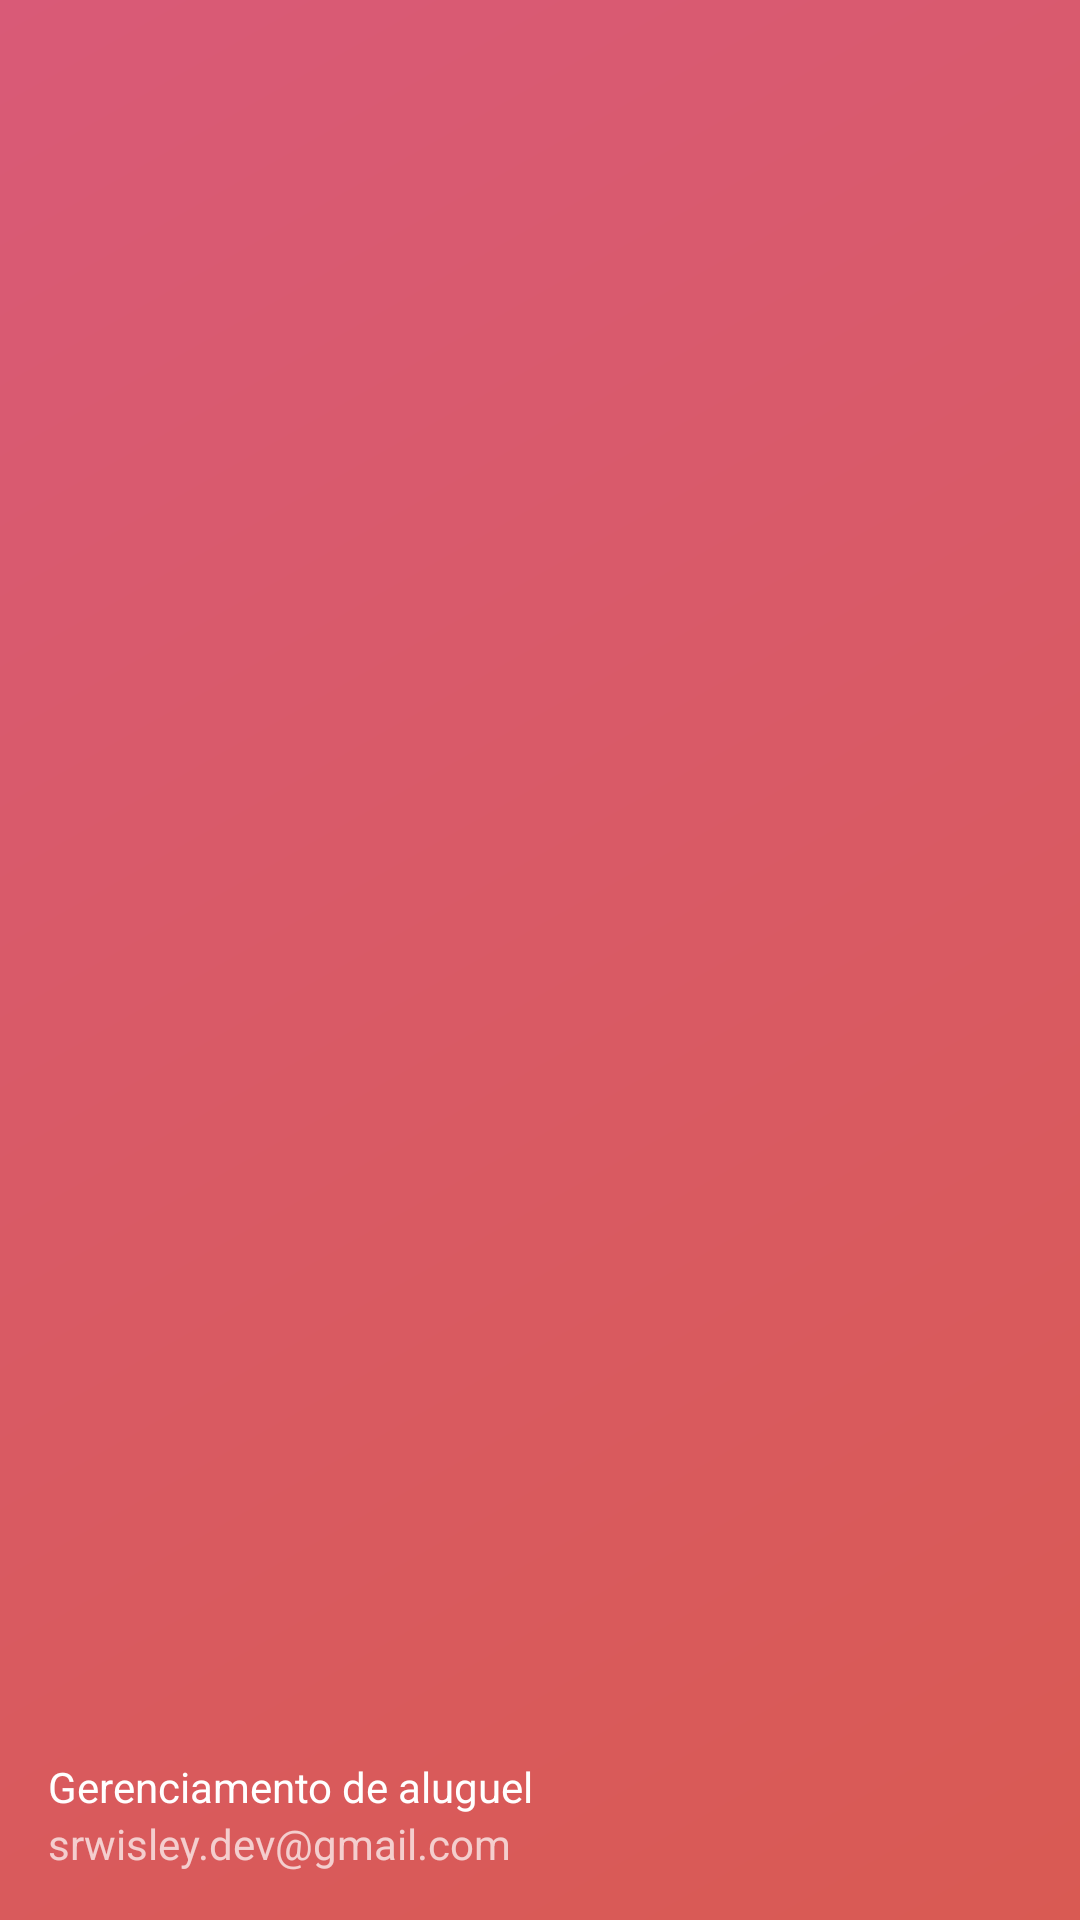

Write the Android layout XML for this screen, with the resource values it uses.
<!-- AndroidManifest.xml: application theme Theme.GCSystem -->
<!-- res/layout/nav_header_main_employee.xml -->
<?xml version="1.0" encoding="utf-8"?>
<LinearLayout xmlns:android="http://schemas.android.com/apk/res/android"
    android:layout_width="match_parent"
    android:layout_height="@dimen/nav_header_height"
    android:background="@drawable/side_nav_bar"
    android:gravity="bottom"
    android:orientation="vertical"
    android:paddingLeft="@dimen/activity_horizontal_margin"
    android:paddingTop="@dimen/activity_vertical_margin"
    android:paddingRight="@dimen/activity_horizontal_margin"
    android:paddingBottom="@dimen/activity_vertical_margin"
    android:theme="@style/ThemeOverlay.AppCompat.Dark">

    <ImageView
        android:id="@+id/image_logo_id"
        android:layout_width="70dp"
        android:layout_height="70dp"
        android:layout_gravity="center"
        android:layout_marginTop="5dp"
        android:contentDescription="@string/gcsystem_logo"
        android:drawableTint="@color/white"
        android:src="@drawable/baseline_apartment_24" />

    <TextView
        android:layout_width="match_parent"
        android:layout_height="wrap_content"
        android:paddingTop="@dimen/nav_header_vertical_spacing"
        android:text="@string/manager_label_rent"
        android:textAppearance="@style/TextAppearance.AppCompat.Body1" />

    <TextView
        android:id="@+id/textView"
        android:layout_width="wrap_content"
        android:layout_height="wrap_content"
        android:text="@string/dev_contact_email" />
</LinearLayout>
<!-- resources referenced by this layout -->
<resources>
  <color name="white">#FFFFFF</color>
  <dimen name="activity_horizontal_margin">16dp</dimen>
  <dimen name="activity_vertical_margin">16dp</dimen>
  <dimen name="nav_header_height">176dp</dimen>
  <dimen name="nav_header_vertical_spacing">8dp</dimen>
  <!-- drawable side_nav_bar (drawable) -->
  <shape xmlns:android="http://schemas.android.com/apk/res/android"
      android:shape="rectangle">
  
  
  
  
  
  
  
      <gradient
          android:type="linear"
          android:startColor="#d95a53"
          android:endColor="#d95a77"
          android:angle="135" />
  </shape>
  <string name="dev_contact_email">srwisley.dev@gmail.com</string>
  <string name="gcsystem_logo">GCSystem logo</string>
  <string name="manager_label_rent">Gerenciamento de aluguel</string>
  <style name="Theme.GCSystem" parent="Theme.MaterialComponents.Light.NoActionBar">
          
          <item name="colorPrimary">@color/pink_1</item>
          <item name="colorPrimaryVariant">@color/pink_1</item>
          <item name="colorOnPrimary">@color/white_1</item>
          
          <item name="colorSecondary">@color/blue_1</item>
          <item name="colorSecondaryVariant">@color/teal_200</item>
          <item name="colorOnSecondary">@color/white</item>
          <item name="android:textColorSecondary">@color/white</item>
          
          <item name="android:statusBarColor">@color/pink_1</item>
          
          <item name="android:windowBackground">@color/light_background</item>
          <item name="actionOverflowMenuStyle">@style/Theme.GCSystem.PopupOverlay3</item>
          <item name="android:editTextColor">@color/white</item>
      </style>
  <color name="pink_1">#d95a53</color>
  <color name="white_1">#A9A9A9</color>
  <color name="blue_1">#53a3d9</color>
  <color name="teal_200">#FF03DAC5</color>
  <color name="light_background">#fffcf5</color>
  <style name="Theme.GCSystem.PopupOverlay3" parent="@style/Widget.MaterialComponents.PopupMenu.Overflow">
          <item name="android:popupBackground">@color/light_background</item>
          <item name="android:textColor">@color/dark_background</item>
      </style>
  <color name="dark_background">#10243d</color>
</resources>
